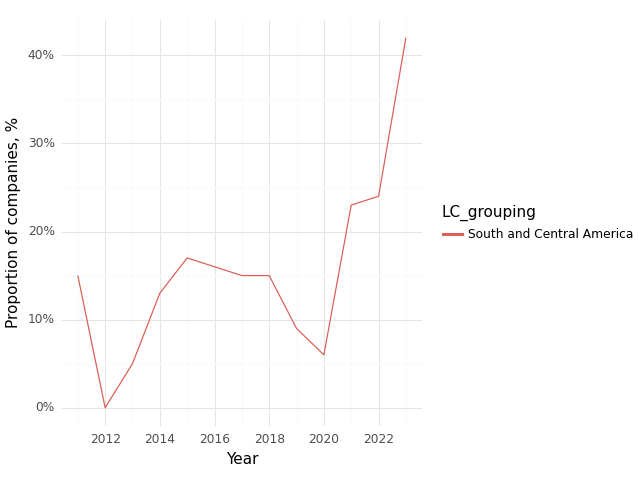

Values plotted in this chart, from the file beside it:
, Year, LC_grouping, Climate, Health, Intersection
0, 2011, South and Central America, 0.31, 0.46, 0.15
1, 2012, South and Central America, 0.42, 0.67, 0.0
2, 2013, South and Central America, 0.58, 0.68, 0.05
3, 2014, South and Central America, 0.53, 0.93, 0.13
4, 2015, South and Central America, 0.61, 0.78, 0.17
5, 2016, South and Central America, 0.53, 0.89, 0.16
6, 2017, South and Central America, 0.45, 0.88, 0.15
7, 2018, South and Central America, 0.47, 0.79, 0.15
8, 2019, South and Central America, 0.45, 0.74, 0.09
9, 2020, South and Central America, 0.55, 0.87, 0.06
10, 2021, South and Central America, 0.59, 0.8, 0.23
11, 2022, South and Central America, 0.69, 0.92, 0.24
12, 2023, South and Central America, 0.79, 0.89, 0.42
